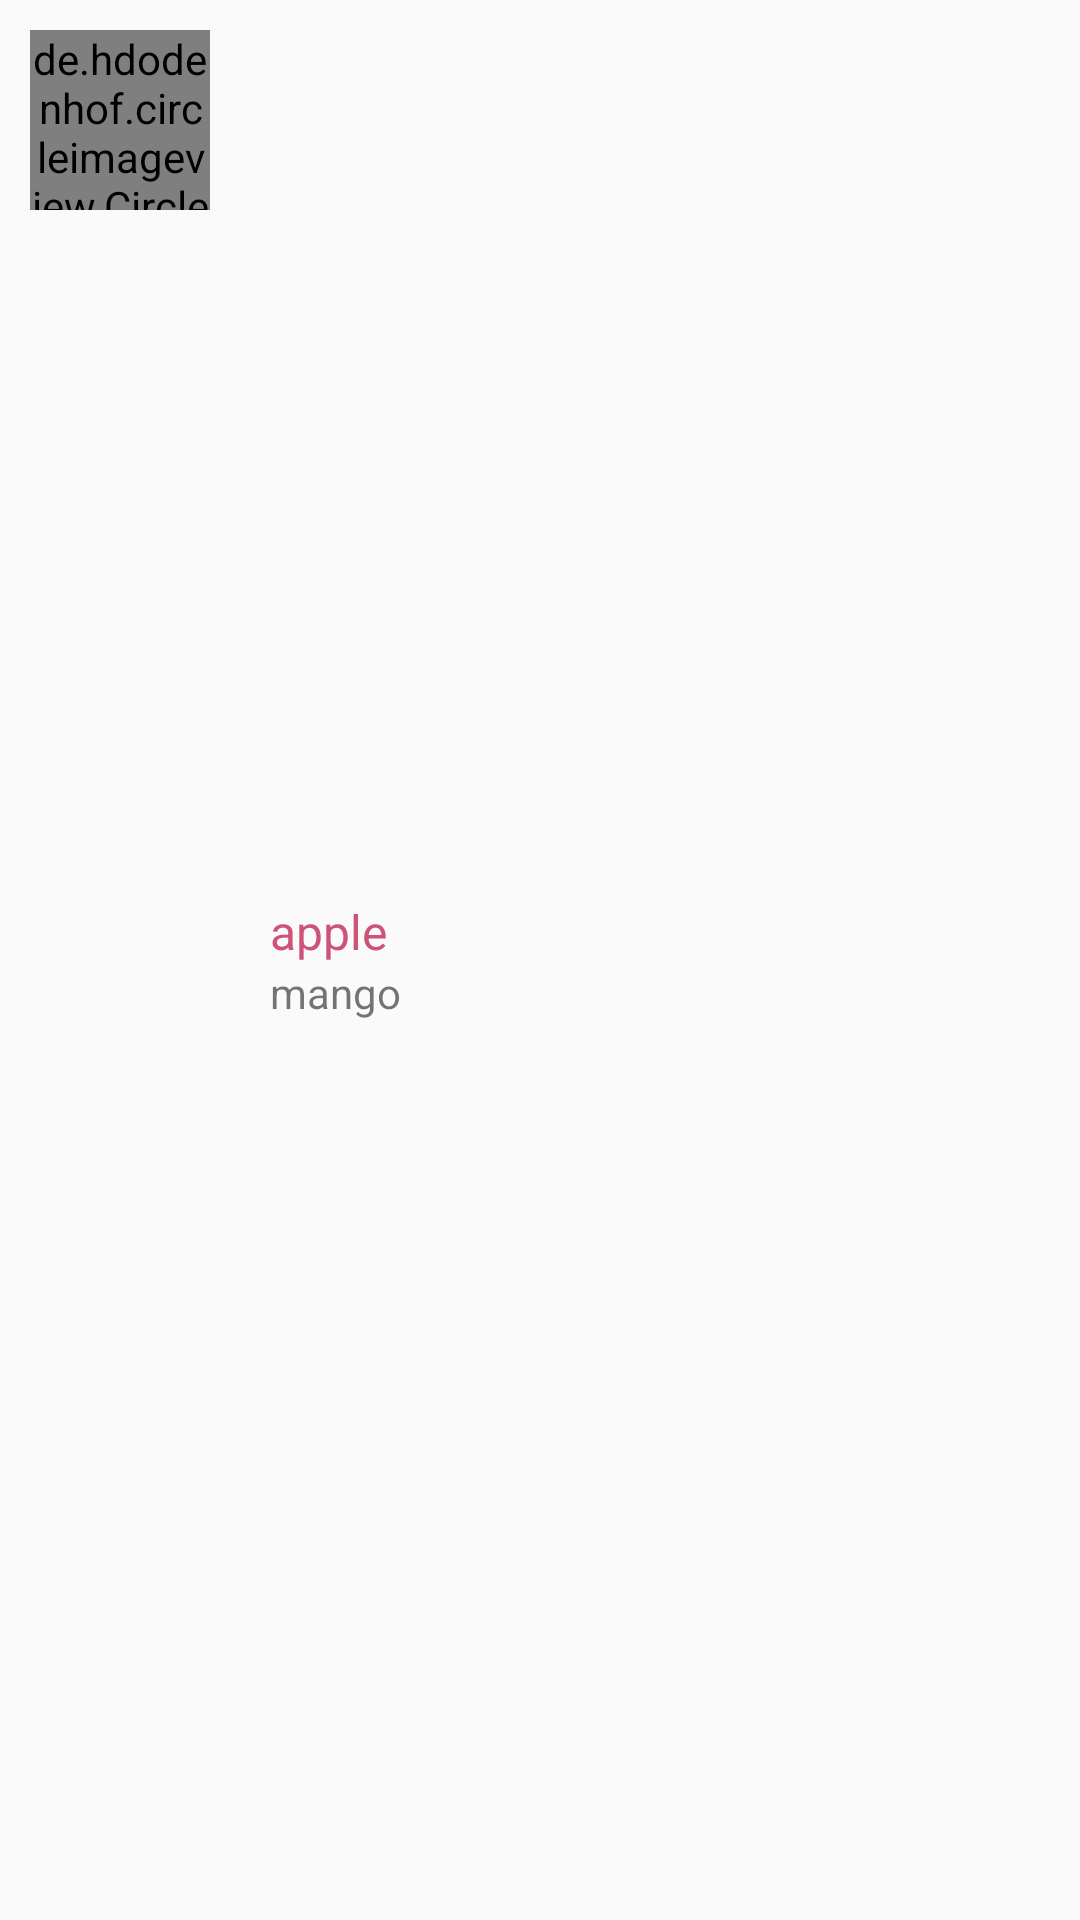

This screen was rendered from an Android layout file. Write that file and the resources it references.
<!-- AndroidManifest.xml: application theme AppTheme -->
<!-- res/layout/recipes_list_item.xml -->
<?xml version="1.0" encoding="utf-8"?>
<LinearLayout xmlns:android="http://schemas.android.com/apk/res/android"
    xmlns:app="http://schemas.android.com/apk/res-auto"
    android:layout_width="match_parent"
    android:layout_height="wrap_content"
    android:orientation="horizontal">

    <de.hdodenhof.circleimageview.CircleImageView
        android:id="@+id/recipe_thumbnail"
        android:layout_width="60dp"
        android:layout_height="60dp"
        android:layout_margin="10dp"
        android:src="@drawable/empty"
        app:border_color="@color/colorPrimary"
        app:border_width="2dp" />

    <LinearLayout
        android:layout_width="match_parent"
        android:layout_height="match_parent"
        android:layout_margin="10dp"
        android:gravity="center_vertical"
        android:orientation="vertical">

        <TextView
            android:id="@+id/recipe_title"
            android:layout_width="wrap_content"
            android:layout_height="wrap_content"
            android:text="apple"
            android:textColor="@color/colorPrimary"
            android:textSize="16sp" />

        <TextView
            android:id="@+id/recipe_ingredients"
            android:layout_width="wrap_content"
            android:layout_height="wrap_content"
            android:ellipsize="end"
            android:maxLines="2"
            android:text="mango"
            android:textSize="14sp" />
    </LinearLayout>

</LinearLayout>
<!-- resources referenced by this layout -->
<resources>
  <color name="colorPrimary">#CC5478</color>
  <!-- drawable empty: jpg bitmap (drawable, 1625 bytes) -->
  <style name="AppTheme" parent="Theme.AppCompat.Light.NoActionBar">
          
          <item name="colorPrimary">@color/colorPrimary</item>
          <item name="colorPrimaryDark">@color/colorPrimaryDark</item>
          <item name="colorAccent">@color/colorAccent</item>
      </style>
  <color name="colorPrimaryDark">#FF913853</color>
  <color name="colorAccent">#ffffff</color>
</resources>
